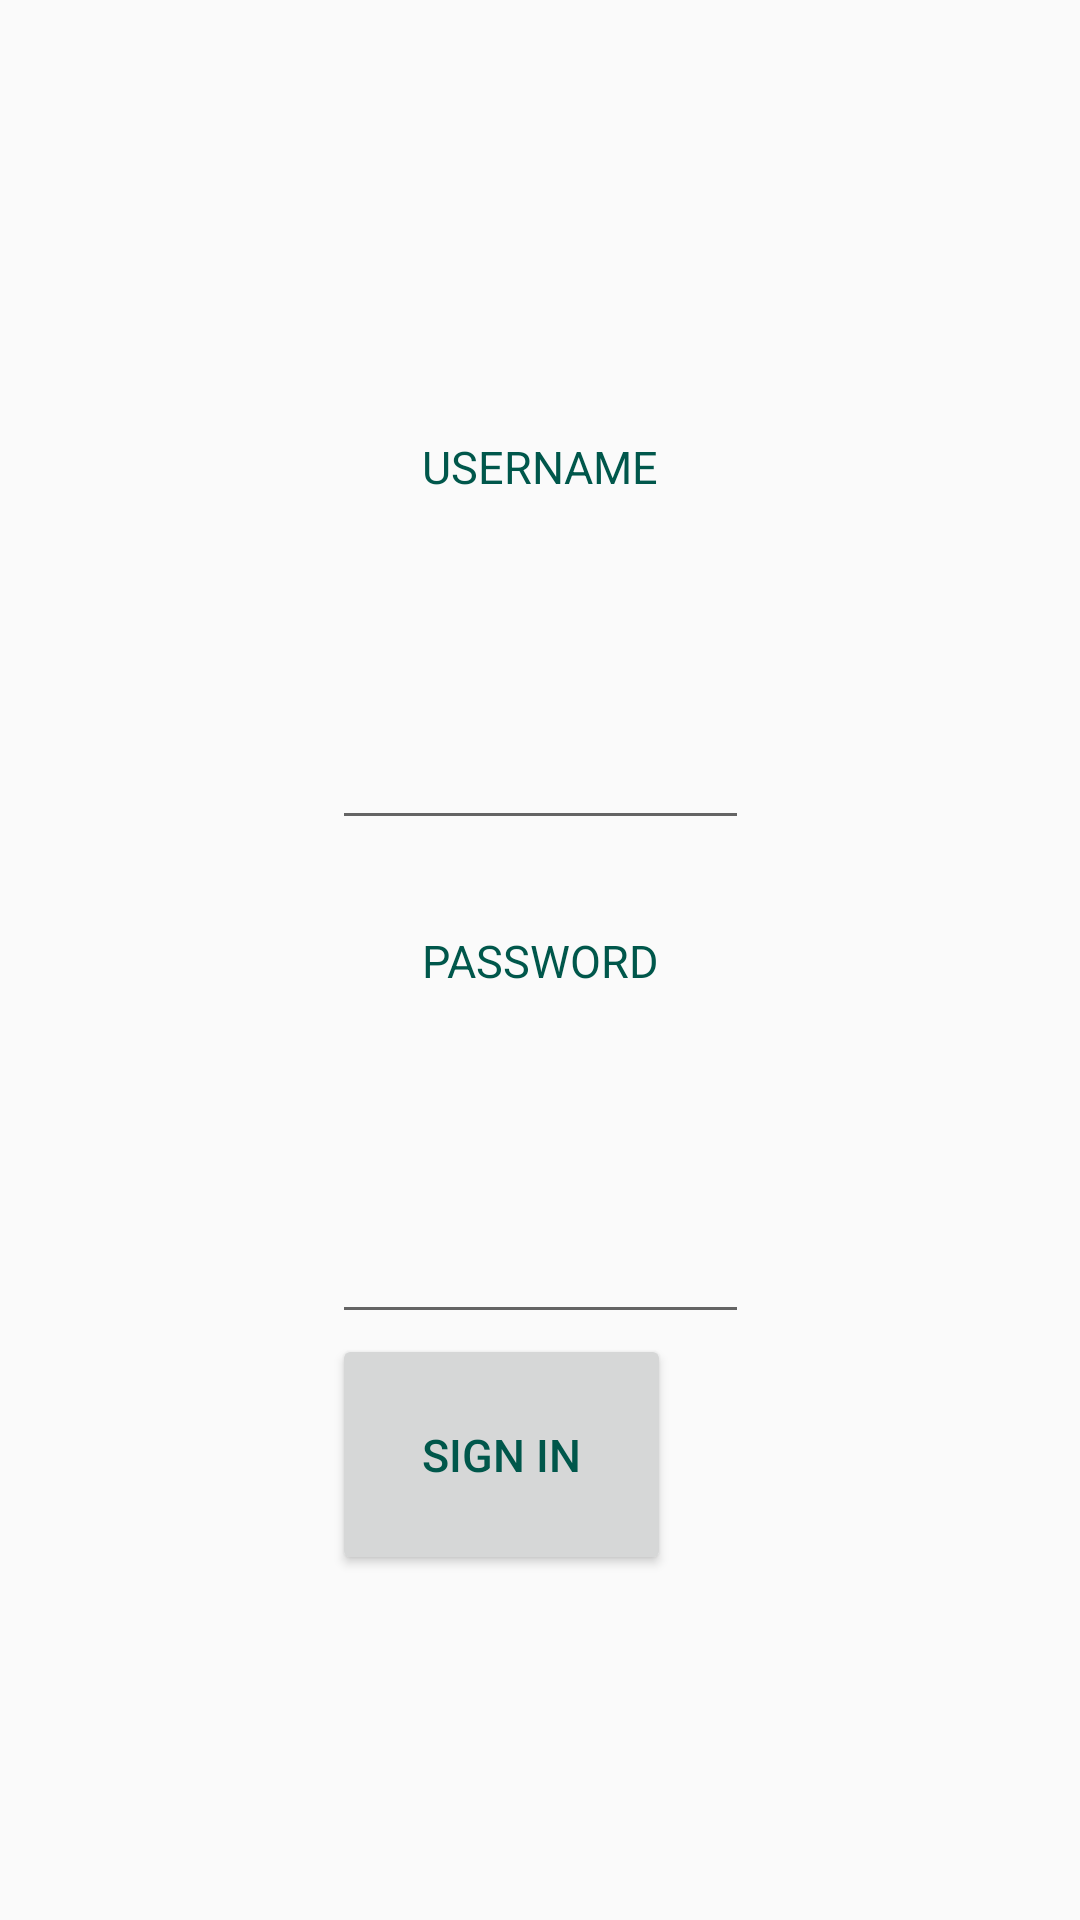

Write the Android layout XML for this screen, with the resource values it uses.
<!-- AndroidManifest.xml: application theme AppTheme -->
<!-- res/layout/activity_sign_up_admin.xml -->
<?xml version="1.0" encoding="utf-8"?>
<androidx.constraintlayout.widget.ConstraintLayout xmlns:android="http://schemas.android.com/apk/res/android"
    xmlns:app="http://schemas.android.com/apk/res-auto"
    xmlns:tools="http://schemas.android.com/tools"
    android:layout_width="match_parent"
    android:layout_height="match_parent"
    tools:context="project.activities.admin.Sign_up_admin"
    android:layout_margin="@dimen/textSizeNormal">

        <LinearLayout
            android:layout_width="wrap_content"
            android:layout_height="wrap_content"
            app:layout_constraintEnd_toEndOf="parent"
            app:layout_constraintStart_toStartOf="parent"
            app:layout_constraintBottom_toBottomOf="parent"
            app:layout_constraintTop_toTopOf="parent"
            android:orientation="vertical"
            >
            <TextView
                android:layout_width="wrap_content"
                android:layout_height="wrap_content"
                android:text="username"
                android:padding="@dimen/textSizeTitle"
                android:textAllCaps="true"
                android:textColor="@color/colorPrimaryDark"
                android:textSize="@dimen/textSizeNormal"
                />

            <EditText
                android:id="@+id/admin_email"
                android:inputType="textPassword"
                android:padding="@dimen/textSizeTitle"
                android:layout_width="match_parent"
                android:layout_height="wrap_content"
                />
            <TextView
                android:layout_width="wrap_content"
                android:padding="@dimen/textSizeTitle"
                android:layout_height="wrap_content"
                android:text="password"
                android:textAllCaps="true"
                android:textColor="@color/colorPrimaryDark"
                android:textSize="@dimen/textSizeNormal"
                />

            <EditText
                android:id="@+id/admin_password"
                android:inputType="textPassword"
                android:layout_width="match_parent"
                android:padding="@dimen/textSizeTitle"
                android:layout_height="wrap_content"
                />

            <Button

                android:id="@+id/sign_in_admin_button"
                app:layout_constraintBottom_toBottomOf="parent"
                app:layout_constraintTop_toTopOf="parent"
                app:layout_constraintStart_toStartOf="parent"
                app:layout_constraintEnd_toEndOf="parent"
                android:text="Sign In"
                android:layout_width="wrap_content"
                android:layout_height="wrap_content"
                android:gravity="right"
                android:padding="@dimen/textSizeTitle"
                android:textAllCaps="true"
                android:textColor="@color/colorPrimaryDark"
                android:textSize= "@dimen/textSizeNormal"
                android:visibility="visible"
                >

            </Button>




        </LinearLayout>






</androidx.constraintlayout.widget.ConstraintLayout>
<!-- resources referenced by this layout -->
<resources>
  <color name="colorPrimaryDark">#00574B</color>
  <dimen name="textSizeNormal">15sp</dimen>
  <dimen name="textSizeTitle">30sp</dimen>
  <style name="AppTheme" parent="Theme.AppCompat.Light.DarkActionBar">
          
          <item name="colorPrimary">@color/colorPrimary</item>
          <item name="colorPrimaryDark">@color/colorPrimaryDark</item>
          <item name="colorAccent">@color/colorAccent</item>
      </style>
  <color name="colorPrimary">#008577</color>
  <color name="colorAccent">#D81B60</color>
</resources>
